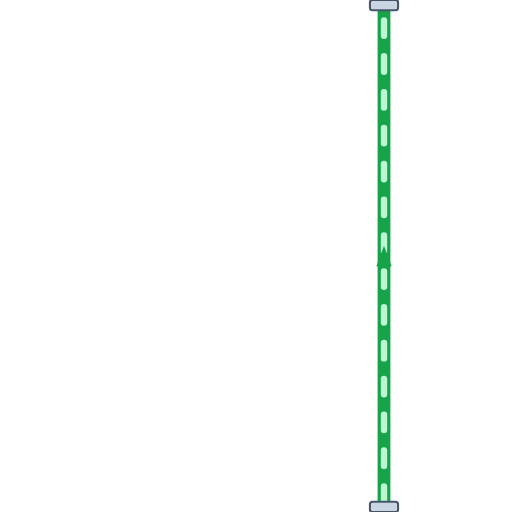
t = 0.00 s
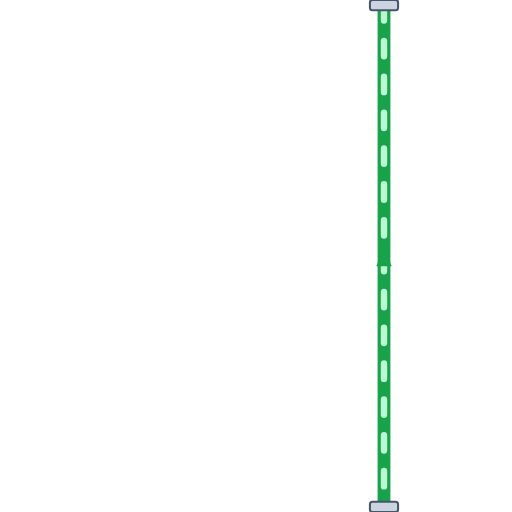
t = 0.20 s
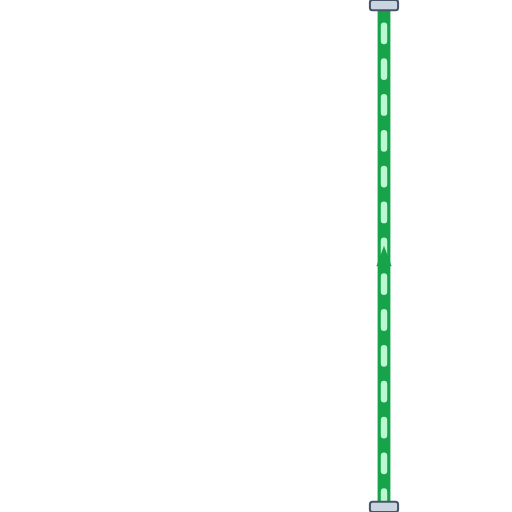
t = 0.40 s
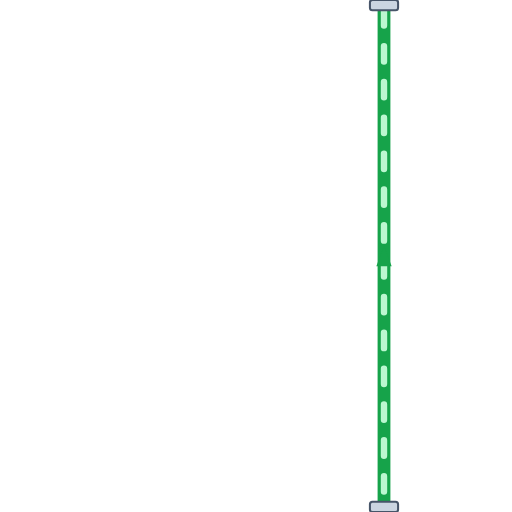
t = 0.60 s

The animated SVG that drew these frames (rendered in a browser with its animation timeline set to each time). Animation: 1 CSS @keyframes rule; one cycle of 0.80 s, repeats indefinitely.

<svg xmlns="http://www.w3.org/2000/svg" viewBox="0 0 200 200" width="200" height="200">
  <defs>
    <style>
      @keyframes p-flow-anim {
        from { stroke-dashoffset: 24; } to { stroke-dashoffset: 0; }
      }
      .anim-p-flow {
        stroke-dasharray: 6 8;
        animation: p-flow-anim 0.8s linear infinite;
      }
    </style>
    <filter id="ssPipeShadow" x="-15%" y="-15%" width="130%" height="130%">
      <feDropShadow dx="0" dy="2.5" stdDeviation="2.5" flood-color="#0f172a" flood-opacity="0.32" />
    </filter>
    <linearGradient id="ssPipeGradH" x1="0%" y1="0%" x2="0%" y2="100%">
      <stop offset="0%" stop-color="#64748b" /><stop offset="25%" stop-color="#ffffff" />
      <stop offset="55%" stop-color="#cbd5e1" /><stop offset="85%" stop-color="#94a3b8" /><stop offset="100%" stop-color="#475569" />
    </linearGradient>
  </defs>

  <!-- Stainless Steel 316 Outer Casing (8px with 3D Drop Shadow) -->
  <path d="M 150 200 L 150 0" stroke="url(#ssPipeGradH)" stroke-width="8" fill="none" stroke-linecap="round" stroke-linejoin="round" filter="url(#ssPipeShadow)"/>

  <!-- Process Fluid Core (5px) -->
  <path d="M 150 200 L 150 0" stroke="#16A34A" stroke-width="5" fill="none" stroke-linecap="round" stroke-linejoin="round"/>

  <!-- Animated Fluid Flow Stream Dashes (2.5px) -->
  <path d="M 150 200 L 150 0" stroke="#BBF7D0" stroke-width="2.5" fill="none" stroke-linejoin="round" stroke-linecap="round" class="anim-p-flow"/>

  <!-- Directional Flow Arrow -->
  <polygon points="147,104 150,96 153,104" fill="#16A34A" />

  <!-- ANSI Flange Connection Collars -->
  <rect x="144.5" y="0" width="11" height="4" rx="1" fill="#cbd5e1" stroke="#475569" stroke-width="0.8"/>
  <rect x="144.5" y="196" width="11" height="4" rx="1" fill="#cbd5e1" stroke="#475569" stroke-width="0.8"/>
</svg>
